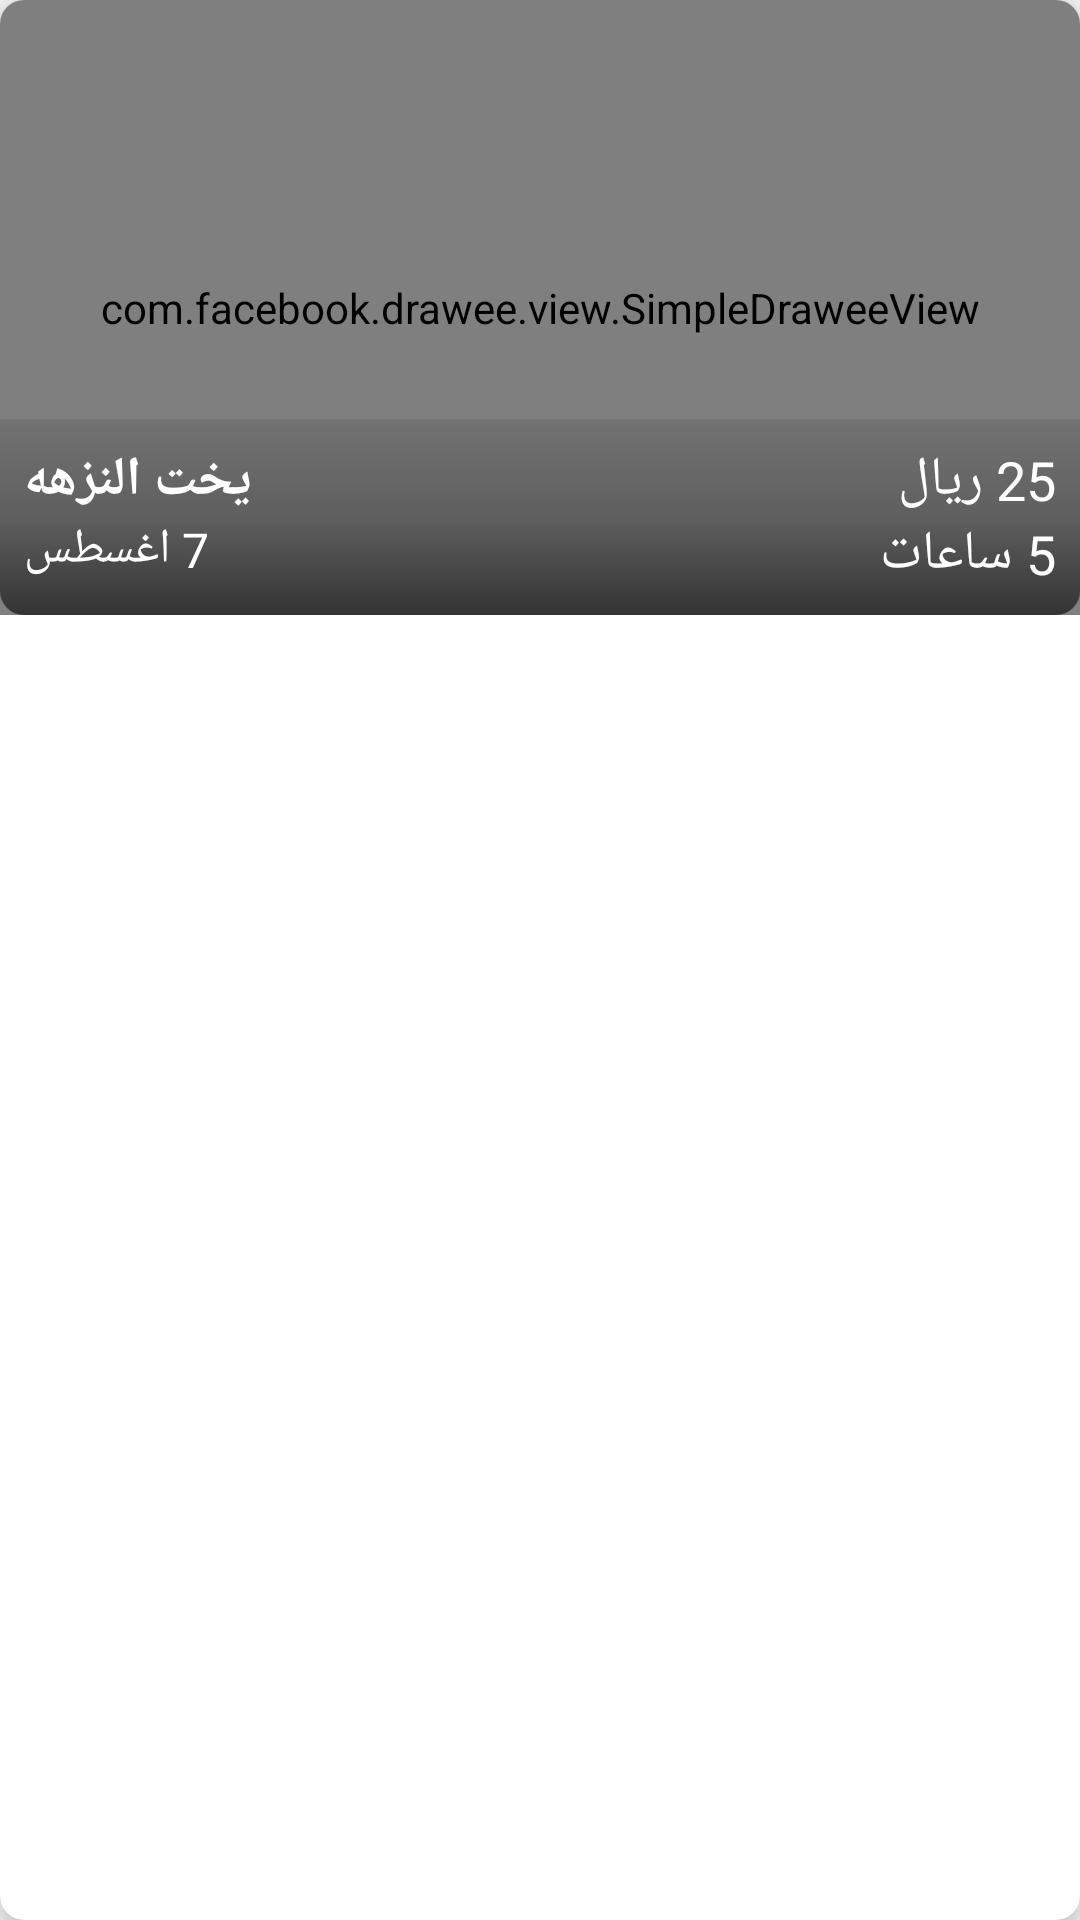

Reconstruct the res/layout file that produces this screen, plus the resources it refers to.
<!-- AndroidManifest.xml: application theme AppTheme -->
<!-- res/layout/layout_old_trip_item.xml -->
<?xml version="1.0" encoding="utf-8"?>
<androidx.cardview.widget.CardView xmlns:android="http://schemas.android.com/apk/res/android"
    xmlns:app="http://schemas.android.com/apk/res-auto"
    android:layout_width="match_parent"
    android:layout_height="wrap_content"
    android:layout_margin="8dp"
    app:cardCornerRadius="8dp"
    app:cardElevation="8dp">

    <LinearLayout
        android:layout_width="wrap_content"
        android:layout_height="wrap_content"
        android:orientation="vertical">

        <RelativeLayout
            android:layout_width="match_parent"
            android:layout_height="205dp">

            <com.facebook.drawee.view.SimpleDraweeView xmlns:fresco="http://schemas.android.com/apk/res-auto"
                android:id="@+id/trip_img"
                android:layout_width="match_parent"
                android:layout_height="match_parent"
                android:layout_alignParentStart="true"
                android:layout_centerVertical="true"
                android:layout_gravity="center_horizontal"
                fresco:backgroundImage="@color/gray"
                fresco:placeholderImageScaleType="fitCenter"
                fresco:progressBarAutoRotateInterval="1000"
                fresco:progressBarImage="@drawable/ic_refresh_black_24dp"
                fresco:roundedCornerRadius="8dp"
                fresco:roundingBorderColor="@android:color/white"
                fresco:roundingBorderWidth="2dp" />

            <RelativeLayout
                android:layout_width="match_parent"
                android:layout_height="wrap_content"
                android:layout_alignParentBottom="true"
                android:background="@drawable/ic_fish_details_background_shape"
                android:padding="8dp">

                <TextView
                    android:id="@+id/boat_name"
                    android:layout_width="wrap_content"
                    android:layout_height="wrap_content"
                    android:layout_alignParentStart="true"
                    android:layout_marginEnd="16dp"
                    android:text="يخت النزهه"
                    android:textColor="@color/white"
                    android:textSize="18sp"
                    android:textStyle="bold" />

                <TextView
                    android:id="@+id/trip_date"
                    android:layout_width="wrap_content"
                    android:layout_height="wrap_content"
                    android:layout_below="@id/boat_name"
                    android:layout_alignParentStart="true"
                    android:layout_marginEnd="16dp"
                    android:text="7 اغسطس"
                    android:textColor="@color/white"
                    android:textSize="16sp" />

                <TextView
                    android:id="@+id/trip_price"
                    android:layout_width="wrap_content"
                    android:layout_height="wrap_content"
                    android:layout_alignParentEnd="true"
                    android:text="25 ريال"
                    android:textColor="@color/white"
                    android:textSize="18sp" />

                <TextView
                    android:id="@+id/trip_period"
                    android:layout_width="wrap_content"
                    android:layout_height="wrap_content"
                    android:layout_below="@id/trip_price"
                    android:layout_alignParentEnd="true"
                    android:layout_centerVertical="true"
                    android:text="5 ساعات"
                    android:textColor="@color/white"
                    android:textSize="18dp" />
            </RelativeLayout>
        </RelativeLayout>

        <LinearLayout
            android:id="@+id/reserveView"
            android:layout_width="match_parent"
            android:layout_height="wrap_content"
            android:orientation="vertical"
            android:padding="16dp"
            android:visibility="gone">

            <TextView
                android:id="@+id/trip_description"
                android:layout_width="match_parent"
                android:layout_height="wrap_content"
                android:text=" الذهاب الى المريخ مع اشخاص فضائيين يمكنك اى حاجه بقا المهم هنروح ونرجع العصر"
                android:textColor="@android:color/black"
                android:textSize="16sp" />

            <Button xmlns:drawme="http://schemas.android.com/apk/res-auto"
                android:id="@+id/reserveBtn"
                android:layout_width="match_parent"
                android:layout_height="wrap_content"
                android:layout_marginTop="16dp"
                android:text="@string/Reserve"
                android:background="@color/orange"
                android:textColor="@color/white"
                android:textSize="20sp"/>
        </LinearLayout>
    </LinearLayout>

</androidx.cardview.widget.CardView>
<!-- resources referenced by this layout -->
<resources>
  <color name="gray">#E4E4E4</color>
  <color name="orange">#f59345</color>
  <color name="white">#fff</color>
  <!-- drawable ic_fish_details_background_shape (drawable) -->
  <?xml version="1.0" encoding="utf-8"?>
  <shape xmlns:android="http://schemas.android.com/apk/res/android">
  
      <gradient
          android:type="linear"
          android:angle="270"
          android:startColor="#1A000000"
          android:centerColor="#40000000"
          android:endColor="#99000000" />
  
      <corners
          android:radius="8dp"
          android:topLeftRadius="0dp"
          android:topRightRadius="0dp"/>
  </shape>
  <!-- drawable ic_refresh_black_24dp (drawable) -->
  <vector android:height="24dp" android:tint="#7A7A7A"
      android:viewportHeight="24.0" android:viewportWidth="24.0"
      android:width="24dp" xmlns:android="http://schemas.android.com/apk/res/android">
      <path android:fillColor="#FF000000" android:pathData="M17.65,6.35C16.2,4.9 14.21,4 12,4c-4.42,0 -7.99,3.58 -7.99,8s3.57,8 7.99,8c3.73,0 6.84,-2.55 7.73,-6h-2.08c-0.82,2.33 -3.04,4 -5.65,4 -3.31,0 -6,-2.69 -6,-6s2.69,-6 6,-6c1.66,0 3.14,0.69 4.22,1.78L13,11h7V4l-2.35,2.35z"/>
  </vector>
  <style name="AppTheme" parent="Theme.AppCompat.Light.DarkActionBar">
          
          <item name="colorPrimary">@color/colorPrimary</item>
          <item name="colorPrimaryDark">@color/colorPrimaryDark</item>
          <item name="colorAccent">@color/colorAccent</item>
      </style>
  <color name="colorPrimary">#6fc1bc</color>
  <color name="colorPrimaryDark">#3d948e</color>
  <color name="colorAccent">#004f6f</color>
</resources>
